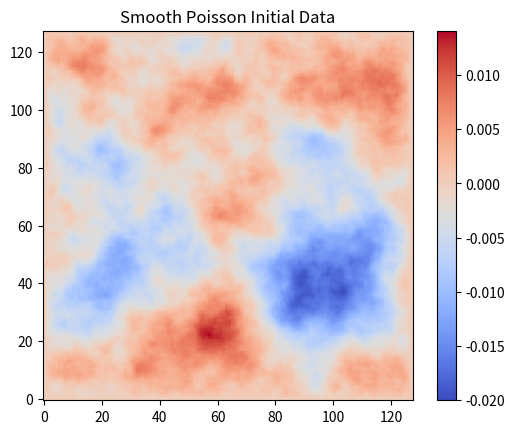

Write Python code to recreate this figure.
import numpy as np
from scipy.sparse import diags, kron, eye
from scipy.sparse.linalg import spsolve
import matplotlib.pyplot as plt

# ============================================================
# PARAMETERS
# ============================================================
M = 128                  # total grid size including boundary
L = 1.0                  # domain is [-L,L]^2
amp = 0.02               # amplitude scaling
seed = 42                # reproducibility

np.random.seed(seed)

# ============================================================
# GRID SETUP
# ============================================================
hx = 2.0 * L / (M - 1)
Mi = M - 2               # number of interior points in one direction
Nint = Mi * Mi           # total number of interior unknowns

# ============================================================
# BUILD 2D DIRICHLET LAPLACIAN
# ============================================================
main = -2.0 * np.ones(Mi)
off  =  1.0 * np.ones(Mi - 1)
T = diags([off, main, off], [-1, 0, 1], shape=(Mi, Mi)) / (hx * hx)
I = eye(Mi)
L2D = kron(I, T) + kron(T, I)

# ============================================================
# RANDOM SOURCE TERM FOR POISSON PROBLEM
# Solve: -Delta u = f in Omega,  u = 0 on boundary
# ============================================================
f = np.random.randn(Nint)

# Solve Poisson system
u_int = spsolve(-L2D, f)

# Reshape interior solution
u_int = u_int.reshape((Mi, Mi))

# ============================================================
# NORMALIZE AND EMBED INTO FULL GRID
# ============================================================
u_int = u_int / np.max(np.abs(u_int))
u0 = np.zeros((M, M), dtype=np.float64)
u0[1:-1, 1:-1] = amp * u_int

# ============================================================
# DISPLAY
# ============================================================
print("u0 shape:", u0.shape)
print("min/max:", u0.min(), u0.max())
print("boundary max abs:", np.max(np.abs([
    u0[0, :], u0[-1, :], u0[:, 0], u0[:, -1]
])))

plt.imshow(u0, cmap="coolwarm", origin="lower")
plt.colorbar()
plt.title("Smooth Poisson Initial Data")
plt.show()
